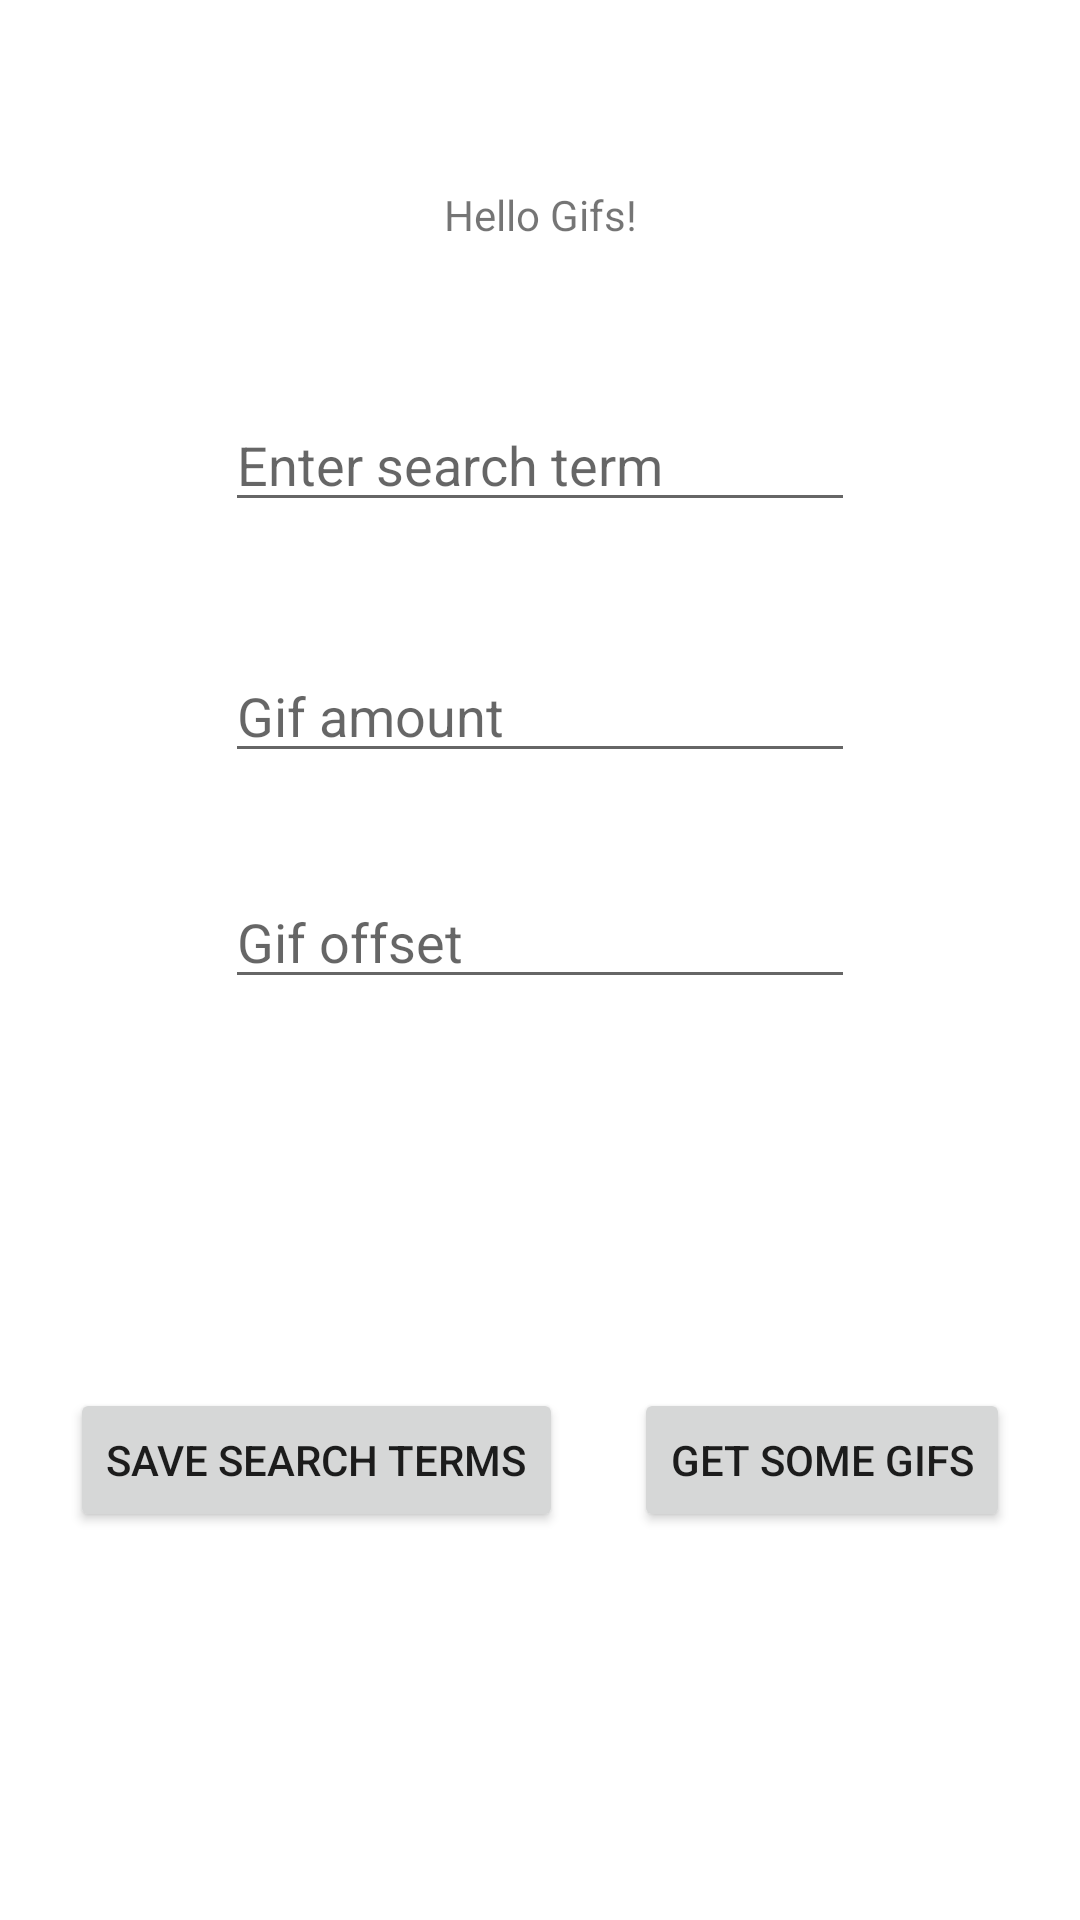

Android layout source for this screen:
<!-- AndroidManifest.xml: application theme Theme.GiphyProjectApp -->
<!-- res/layout/activity_main.xml -->
<?xml version="1.0" encoding="utf-8"?>
<androidx.constraintlayout.widget.ConstraintLayout xmlns:android="http://schemas.android.com/apk/res/android"
    xmlns:app="http://schemas.android.com/apk/res-auto"
    xmlns:tools="http://schemas.android.com/tools"
    android:layout_width="match_parent"
    android:layout_height="match_parent"
    tools:context=".MainActivity">

    <TextView
        android:id="@+id/textView"
        android:layout_width="wrap_content"
        android:layout_height="wrap_content"
        android:text="@string/titleText"
        app:layout_constraintBottom_toBottomOf="parent"
        app:layout_constraintEnd_toEndOf="parent"
        app:layout_constraintStart_toStartOf="parent"
        app:layout_constraintTop_toTopOf="parent"
        app:layout_constraintVertical_bias="0.10" />

    <EditText
        android:id="@+id/TextSearch"
        android:layout_width="wrap_content"
        android:layout_height="wrap_content"
        android:ems="10"
        android:inputType="textNoSuggestions"
        android:hint="@string/enter_search_term"
        app:layout_constraintBottom_toBottomOf="parent"
        app:layout_constraintEnd_toEndOf="parent"
        app:layout_constraintStart_toStartOf="parent"
        app:layout_constraintTop_toBottomOf="@+id/textView"
        app:layout_constraintVertical_bias="0.10" />

    <EditText
        android:id="@+id/TextAmount"
        android:layout_width="wrap_content"
        android:layout_height="wrap_content"
        android:ems="10"
        android:inputType="numberSigned"
        android:hint="@string/search_amount"
        app:layout_constraintBottom_toBottomOf="parent"
        app:layout_constraintEnd_toEndOf="parent"
        app:layout_constraintStart_toStartOf="parent"
        app:layout_constraintTop_toBottomOf="@+id/TextSearch"
        app:layout_constraintVertical_bias="0.10" />

    <EditText
        android:id="@+id/TextOffset"
        android:layout_width="wrap_content"
        android:layout_height="wrap_content"
        android:ems="10"
        android:inputType="numberSigned"
        android:hint="@string/search_offset"
        app:layout_constraintBottom_toBottomOf="parent"
        app:layout_constraintEnd_toEndOf="parent"
        app:layout_constraintStart_toStartOf="parent"
        app:layout_constraintTop_toBottomOf="@+id/TextAmount"
        app:layout_constraintVertical_bias="0.100000024" />

    <Button
        android:id="@+id/button1"
        android:layout_width="wrap_content"
        android:layout_height="wrap_content"
        android:onClick="getData"
        android:text="@string/search_button_text"
        app:layout_constraintBottom_toBottomOf="parent"
        app:layout_constraintEnd_toStartOf="@+id/button2"
        app:layout_constraintStart_toStartOf="parent"
        app:layout_constraintTop_toBottomOf="@+id/TextOffset" />

    <Button
        android:id="@+id/button2"
        android:layout_width="wrap_content"
        android:layout_height="wrap_content"
        android:onClick="changeView"
        android:text="@string/view_button_text"
        app:layout_constraintBottom_toBottomOf="parent"
        app:layout_constraintEnd_toEndOf="parent"
        app:layout_constraintStart_toEndOf="@id/button1"
        app:layout_constraintTop_toBottomOf="@+id/TextOffset" />


</androidx.constraintlayout.widget.ConstraintLayout>
<!-- resources referenced by this layout -->
<resources>
  <string name="enter_search_term">Enter search term</string>
  <string name="search_amount">Gif amount</string>
  <string name="search_button_text">Save search terms</string>
  <string name="search_offset">Gif offset</string>
  <string name="titleText">Hello Gifs!</string>
  <string name="view_button_text">get some gifs</string>
  <style name="Theme.GiphyProjectApp" parent="Theme.MaterialComponents.DayNight.DarkActionBar">
          
          <item name="colorPrimary">@color/purple_500</item>
          <item name="colorPrimaryVariant">@color/purple_700</item>
          <item name="colorOnPrimary">@color/white</item>
          
          <item name="colorSecondary">@color/teal_200</item>
          <item name="colorSecondaryVariant">@color/teal_700</item>
          <item name="colorOnSecondary">@color/black</item>
          
          <item name="android:statusBarColor" tools:targetApi="l">?attr/colorPrimaryVariant</item>
          
      </style>
  <!-- not gathered from this repository: default colours our renderer supplied (Android Studio template values) -->
  <color name="purple_500">#FF6200EE</color>
  <color name="purple_700">#FF3700B3</color>
  <color name="teal_200">#FF03DAC5</color>
  <color name="teal_700">#FF018786</color>
  <color name="black">#FF000000</color>
  <color name="white">#FFFFFFFF</color>
</resources>
